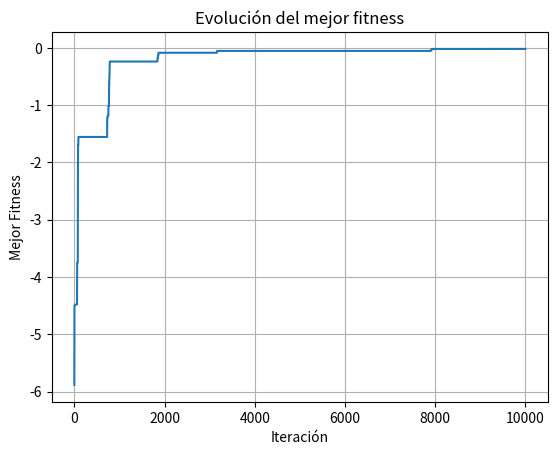

This figure's Python source:
import numpy as np
import random 
import matplotlib.pyplot as plt
import math
cant_bits = 40 #primeros 20 para x, segundos 20 para y

x1 = -100
x2 = 100
cant_individuos = 25
paridad = (cant_individuos+1)%2 
cant_iteraciones = 10000
it = 0
tasa_mutacion_individuo = 15


def gen_fen(x):
    sum_x = 0
    for i in range (20):
        sum_x += (2**(20-i-1))*x[i]
    
    sum_x = x1 + sum_x * (x2 - x1) / (2**20 - 1)
    sum_y = 0
    for i in range (20,40):
        sum_y += (2**(40-i-1))*x[i]
    
    sum_y = x1 + sum_y * (x2 - x1) / (2**20 - 1)
    return [sum_x,sum_y]

def fitness(xy):
    y = ((xy[0]**2 + xy[1]**2)**0.25) * (math.sin(50 * ((xy[0]**2 + xy[1]**2)**0.1))**2 + 1)
    return -y

def ordenar(vector_f):
    indices = list(range(len(vector_f)))
    indices_ordenados = sorted(indices, key=lambda i:vector_f[i],reverse=True)
    return indices_ordenados

#Inicializar población --> 1) crear individuos como cadenas de bits
poblacion = np.empty((cant_individuos,cant_bits),int)

for i in range(cant_individuos):
    for j in range(cant_bits):
        poblacion[i,j] = random.randint(0,1)

#Evaluar-->1) traducir cadena de bit a parametros    
vector_fen = np.empty((cant_individuos,2),float)
for i in range(cant_individuos):
    vector_fen[i] = gen_fen(poblacion[i,:])

# -->2) evaluar y guardar valores fitness
f = np.empty(cant_individuos,float)
for i in range(cant_individuos):
    f[i] = fitness(vector_fen[i])
indices_ord = ordenar(f)
# #Repetir hasta cumplir aptitud
best_fitness = []

while(it < cant_iteraciones):
 #Generar nueva poblacion
    ## definir hijitos y papas
    hijos = np.empty((cant_individuos,cant_bits),int)
    padres = np.empty((cant_individuos,cant_bits),int)
    hijos[paridad] = poblacion[indices_ord[paridad]]
    hijos[0] = poblacion[indices_ord[0]]
    best_fitness.append(f[indices_ord[0]])

    #seleccionar padres (metodo de ventana)
    for i in range(cant_individuos-1-paridad): #cantidad de ventanas 
           #a) ruelta:  f = [4.5 2 3 0.5] divido sobre la suma
            #          =[0.45 0.2 0.3 0.05]
            # => hago sumo hasta cada uno: [0.45 0.6 0.95 1]
            #      tiro un nro random entre 0 y 1 y si es 0<x<0.45, elijo el primero, etc etc
            #b) ventana:  ordeno por fitness, elijo ventana, saco uno aleat de ese rango
            #              y repito para otra ventana pequeña (puede salir 2 o más veces el mismo individio)   
            #c) competencia:
        padres[i] = poblacion[indices_ord[random.randint(0,cant_individuos-i-1)],:]

    #cruzas
    for i in range(0,cant_individuos-2,2):
        punto_de_cruce = random.randint(1,cant_bits-1)
        hijos[i+1+paridad] = np.concatenate((padres[i,0:punto_de_cruce], padres[i+1,punto_de_cruce:]))
        hijos[i+2+paridad] = np.concatenate((padres[i+1,0:punto_de_cruce], padres[i,punto_de_cruce:])) 


    #reemplazamos toda la poblacion
    poblacion = hijos
    #mutacion a todos los indiv (probabilidad muy baja)
    for i in range(1,cant_individuos):
        if(random.randint(0,99)< tasa_mutacion_individuo):
            indice_mutacion = random.randint(0,cant_bits-1)
            poblacion[i, indice_mutacion] = 1 - poblacion[i, indice_mutacion]
    
    #evaluar fitness y guardar valores
    for i in range(cant_individuos):
        vector_fen[i] = gen_fen(poblacion[i,:])

    # -->2) evaluar y guardar valores fitness
    for i in range(cant_individuos):
        f[i] = fitness(vector_fen[i])
    indices_ord = ordenar(f)
    
    it += 1
    print(it)



resultado = gen_fen(poblacion[indices_ord[0],:])
print(vector_fen)
print(resultado)


plt.plot(best_fitness)
plt.title('Evolución del mejor fitness')
plt.xlabel('Iteración')
plt.ylabel('Mejor Fitness')
plt.grid(True)
plt.show()